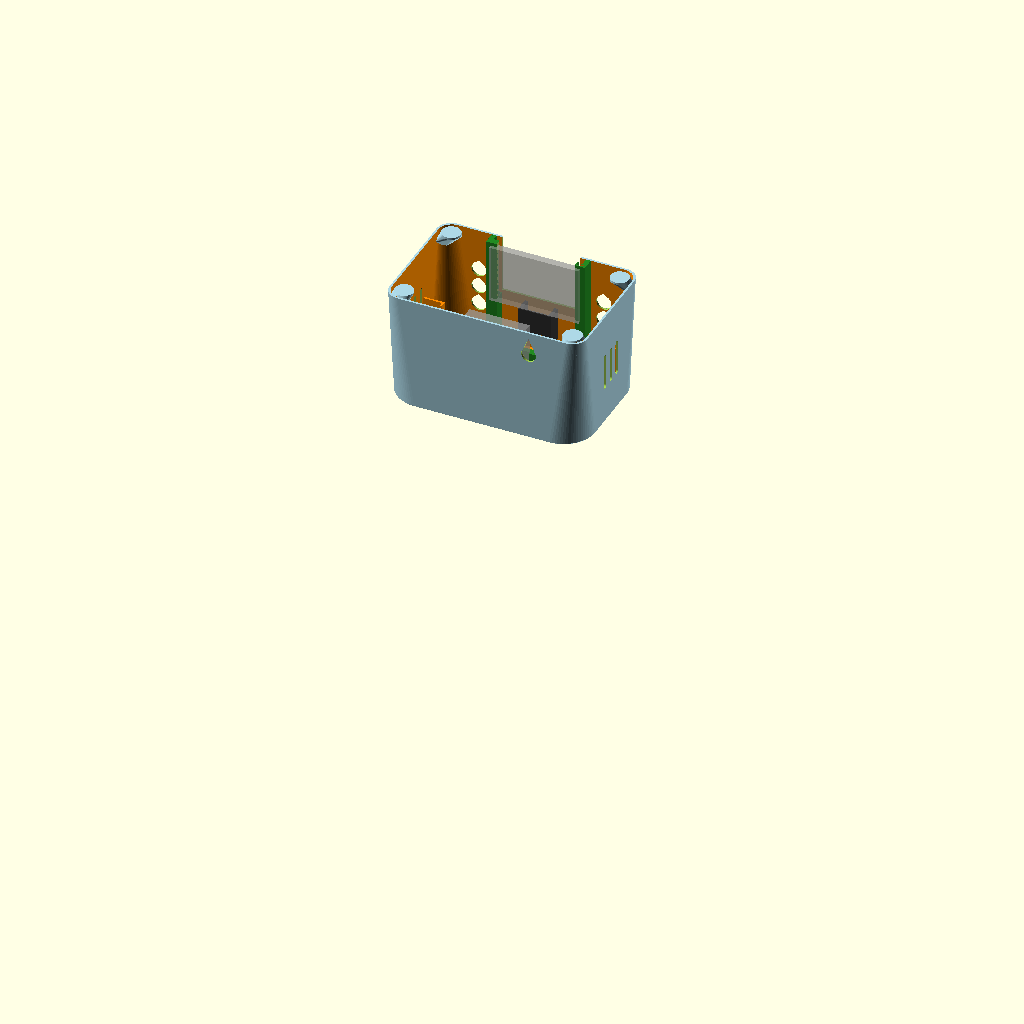
Cell 1 — every parameter at its default value.
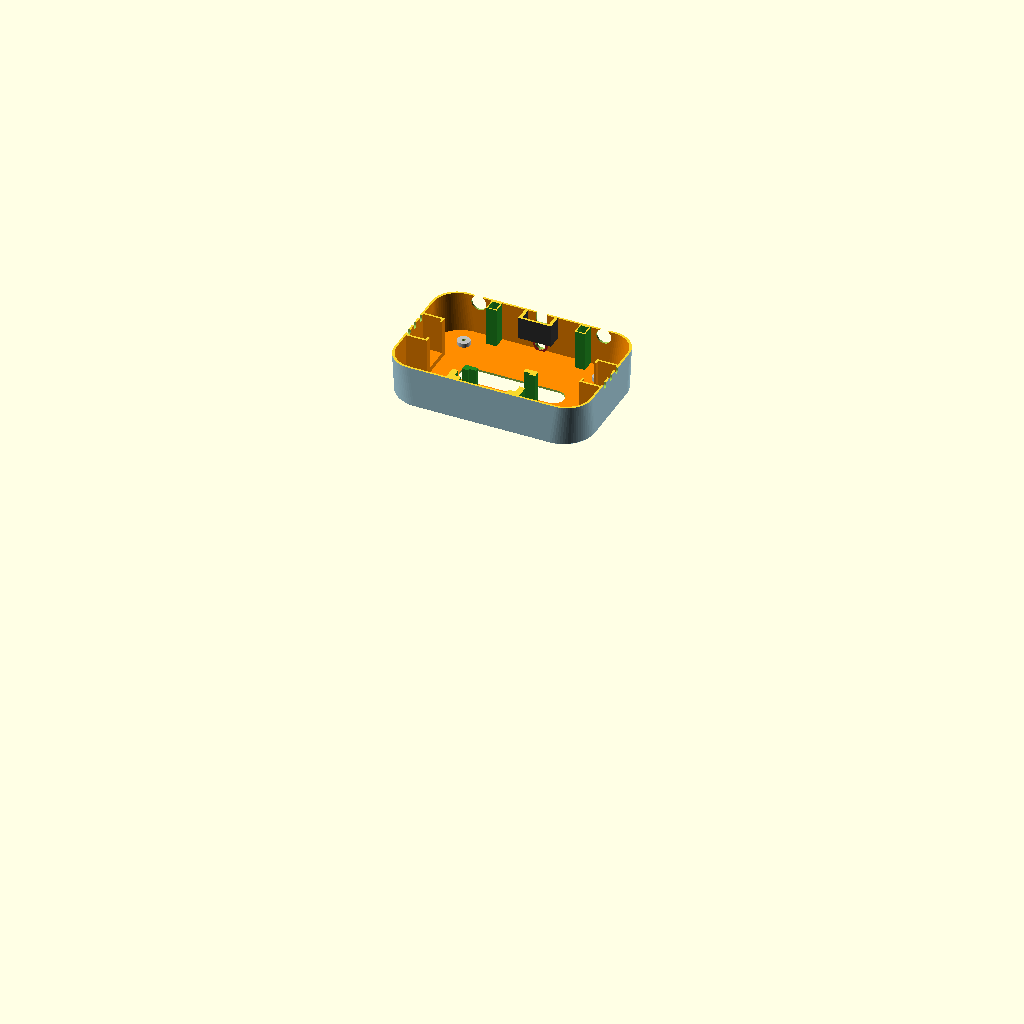
Cell 2: the same model with render_mode = "test_fit".
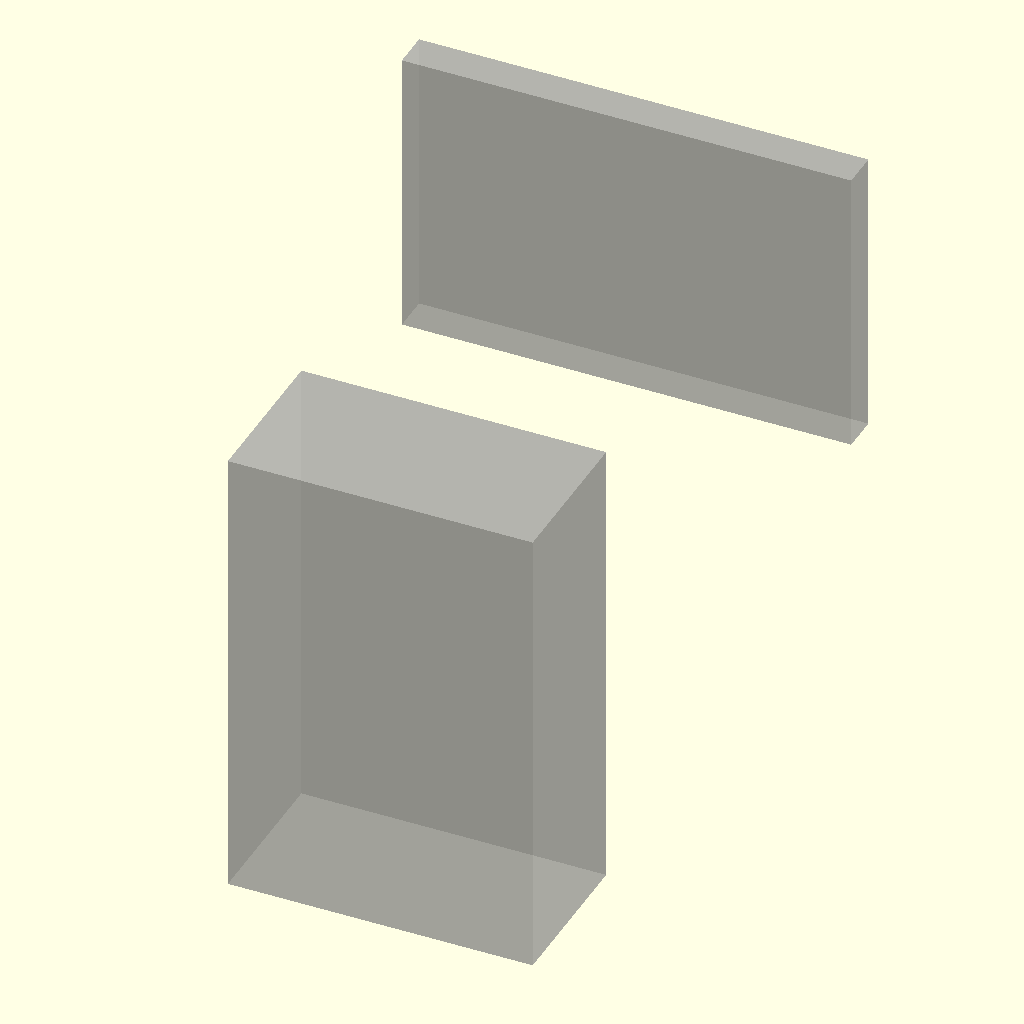
Cell 3: show_base = false (everything else at default).
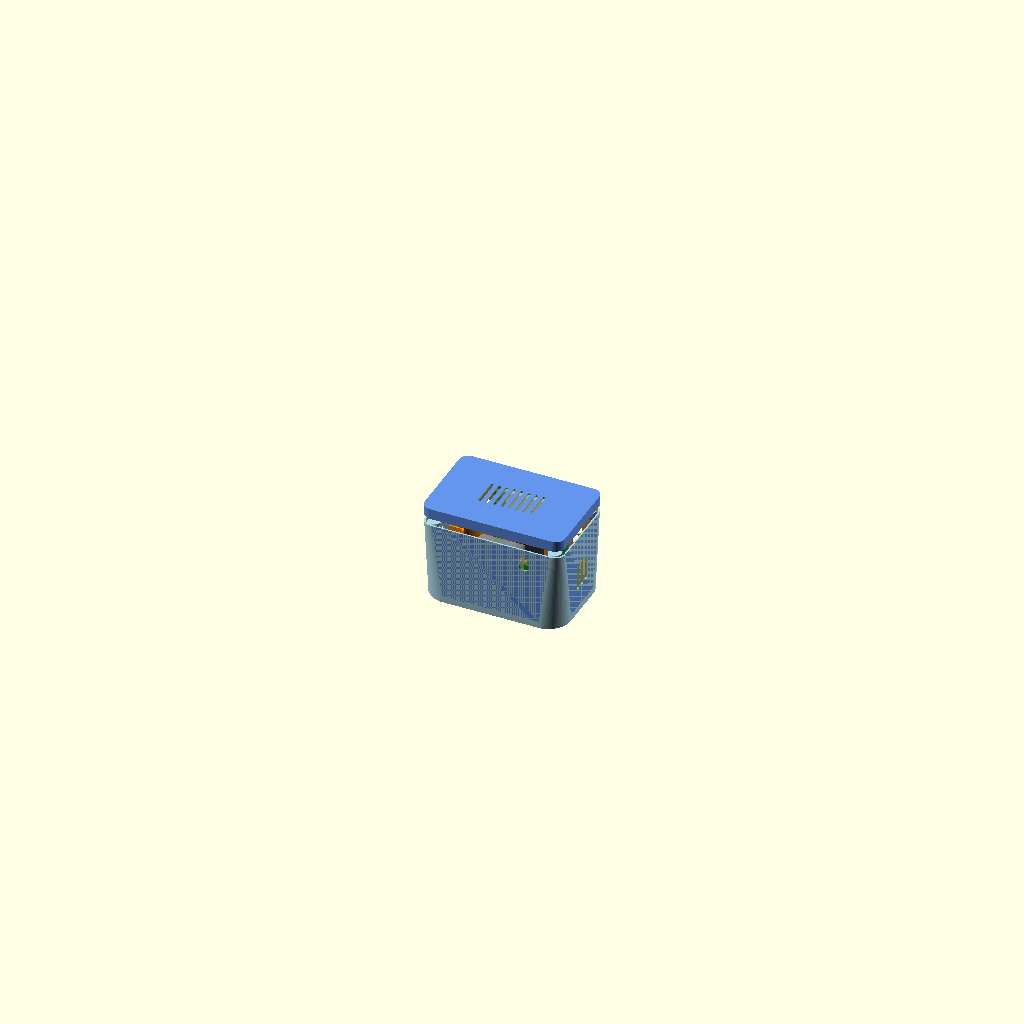
Cell 4 — show_lid set to true, the other parameters unchanged.
The same orthographic view direction (rotation 55°, 0°, 25°; colour scheme Cornfield) for every cell, with the view re-fitted per cell, so scale and position can differ between cells.
The OpenSCAD source (robot-head-rpi.scad):
// ########################
// BOXY CUTE ROBOT HEAD - FINAL PRODUCTION (9.5mm MIC / 2mm HOLDER)
//
// UPDATES:
// 1. Mic Diameter: 9.5mm
// 2. Mic Holder Wall: 1.0mm
// 3. Mic Holder Length: 2mm (Flush internal ring, using mic_d + 4 OD)
// 4. Floor Interface: Added 4mm reinforcement pads for neck screws.
// ---------------------------------------------------------
// PREVIOUS SETTINGS MAINTAINED:
// - Button Spacing: 60mm (Wide)
// - Robust Magnets (Tapered)
// - Cable Hole: Large (14x24mm) at X=45
// - Wall: 2.0mm
// - Face: Raised (Split line 48mm)
// - Neck: 150x100mm interface
// - Flush Lid/Base
// ---------------------------------------------------------

$fn = 80;

/* [Global Settings] */
render_mode = "full"; // [full, test_fit]

show_base = true;
show_lid = false; 
show_mockups = true;
embedded_magnets = true; 

/* [Dimensions] */
head_w = 190; 
head_h = 125; 
head_d = 125; 
wall = 2.0; 
split_z = 48; // Raised split line
corner_r_top = 12; 
corner_r_bot = 30; 

/* [Neck Interface Dimensions] */
neck_plate_w = 150;
neck_plate_d = 100;
neck_slot_w = 100;
neck_slot_d = 20;
insert_hole_dia = 3.4; // M3 screw clearance

/* [Hardware Dimensions] */
disp_pcb_w = 85.5; 
disp_pcb_h = 55.6;
disp_pcb_thick = 7.0;

// RPi
rpi_w = 58;           
rpi_thick = 30;       
rpi_h_actual = 89;    
rpi_lift = 0; 

// Dual Speakers
dual_spk_l = 50; 
dual_spk_w = 33.6; 
dual_spk_d = 17.8; 

// Camera Settings
cam_slot_w = 25.4; 
cam_slot_h = 25.4; 
cam_lens_d = 11.4; 
cam_depth = 14; 

// Microphone Settings (UPDATED)
mic_d = 9.5; 
mic_holder_wall = 1.0; 

// Push Button Dimensions
pb_main_dia = 14.5; 
pb_nut_dia = 11.3;  
pb_hole_depth = 10.0;

// --- VERTICAL STACK CALCULATIONS ---
floor_z = -head_h/2 + wall;

// Magnet Settings
lip_h = 4; lip_thick = 1.2; lip_inset = 0.8; lip_tol = 0.4;
mag_diam = 6.5; mag_height = 2.2; mag_cover_thick = 0.6;

// --- EXTRA SUPPORT BLOCK ---
enable_support_block = true;
supp_w = 17.5; 
supp_d = 33; 
supp_h = 10.6;
supp_x_offset = ((rpi_w + 12)/2) - (supp_w/2); 

// --- RPi POSITIONING ---
back_inner_wall_global = -head_d/2 + wall;
holder_depth_global = rpi_thick + 10; 
rpi_center_y_global = back_inner_wall_global + holder_depth_global/2;

// --- FRONT FACE STACK ---

// 1. MIC POS (Touching Floor)
mic_holder_radius = (mic_d/2) + mic_holder_wall;
mic_z_pos = floor_z + mic_holder_radius; 

// 2. CAMERA POS (Raised)
mic_top_edge = mic_z_pos + mic_holder_radius;
cam_holder_height = cam_slot_h + 4 + 2; 
cam_holder_half_h = cam_holder_height / 2;
min_gap = 6.0; 
cam_z_pos = mic_top_edge + min_gap + cam_holder_half_h; 

// 3. SCREEN POS
screen_center_z = cam_z_pos + cam_slot_h/2 + 4 + disp_pcb_h/2;


// ==========================================
//              HELPER MODULES
// ==========================================

module wedge_box(w, d, h) {
    difference() {
        hull() {
            cube([w, d, h], center=true);
            translate([0, 0, -h/2 - (w/2)]) 
                cube([0.1, d, 0.1], center=true);
        }
        hull() {
            cube([w - 2.4, d - 2.4, h], center=true);
            translate([0, 0, -h/2 - (w/2) + 1.2]) 
                cube([0.1, d - 2.4, 0.1], center=true);
        }
    }
}

module variable_rounded_hull_chamfered(w, d, h, r_top, r_bot) {
    chamfer_h = 1.0;
    hull() {
        translate([0, 0, h/2]) linear_extrude(0.01) offset(r=r_top) square([w - 2*r_top, d - 2*r_top], center=true);
        translate([0, 0, -h/2 + chamfer_h]) linear_extrude(0.01) offset(r=r_bot) square([w - 2*r_bot, d - 2*r_bot], center=true);
        translate([0, 0, -h/2]) linear_extrude(0.01) offset(r=r_bot - chamfer_h) square([w - 2*r_bot, d - 2*r_bot], center=true);
    }
}

module variable_rounded_hull(w, d, h, r_top, r_bot) {
    hull() {
        translate([0, 0, h/2]) linear_extrude(0.01) offset(r=r_top) square([w - 2*r_top, d - 2*r_top], center=true);
        translate([0, 0, -h/2]) linear_extrude(0.01) offset(r=r_bot) square([w - 2*r_bot, d - 2*r_bot], center=true);
    }
}

module inner_void_shape() {
    variable_rounded_hull(head_w - 2*wall, head_d - 2*wall, head_h - 2*wall, corner_r_top - 1, corner_r_bot - 1);
}

module flat_rounded_box(dim, r) {
    translate([0,0, -dim.z/2])
    linear_extrude(dim.z)
    offset(r=r)
    square([dim.x - 2*r, dim.y - 2*r], center=true);
}

// ==========================================
//          MAGNETS & MOUNTS (ROBUST)
// ==========================================

module corner_magnet_brackets() {
    x_pos = head_w / 2 - 14;
    y_pos = head_d / 2 - 14;
    anchor_mid_drop = 12; 
    anchor_deep_drop = 22;

    for (x = [-1, 1]) {
        for (y = [-1, 1]) {
            hull() {
                // 1. Top Platform (Solid Cylinder to hold magnet)
                translate([x * x_pos, y * y_pos, split_z - 1]) 
                    cylinder(r = 9, h = 2, center = true); 

                // 2. Wall Anchors (Mid-way down connection to walls)
                translate([x * (head_w/2 - wall + 1), y * y_pos, split_z - anchor_mid_drop]) 
                    cube([2, 8, 0.1], center = true);
                translate([x * x_pos, y * (head_d/2 - wall + 1), split_z - anchor_mid_drop]) 
                    cube([8, 2, 0.1], center = true);

                // 3. Bottom Taper (Deep structural root)
                translate([x * (head_w/2 - wall - 2), y * (head_d/2 - wall - 2), split_z - anchor_deep_drop]) 
                    sphere(r=2);
            }
        }
    }
}

module magnet_cutouts_base() {
    x_pos = head_w / 2 - 14;
    y_pos = head_d / 2 - 14;
    z_offset = embedded_magnets ? split_z - mag_cover_thick - mag_height/2 : split_z - mag_height/2 + 0.01;
    for (x = [-1, 1]) for (y = [-1, 1]) 
        translate([x * x_pos, y * y_pos, z_offset]) 
        cylinder(d = mag_diam, h = mag_height + 0.02, center = true);
}

module magnet_posts_lid_solid() {
    x_pos = head_w / 2 - 14;
    y_pos = head_d / 2 - 14;
    for (x = [-1, 1]) for (y = [-1, 1]) 
        translate([x * x_pos, y * y_pos, split_z + 15]) 
        cylinder(r = 9, h = 30, center = true); 
}

module magnet_holes_lid() {
    x_pos = head_w / 2 - 14;
    y_pos = head_d / 2 - 14;
    z_offset = embedded_magnets ? split_z + mag_cover_thick + mag_height/2 : split_z + mag_height/2 - 0.01;
    for (x = [-1, 1]) for (y = [-1, 1]) 
        translate([x * x_pos, y * y_pos, z_offset]) 
        cylinder(d = mag_diam, h = mag_height + 0.02, center = true);
}

// Neck Interface Drills
module neck_mount_holes() {
    drill_h = 50; 
    translate([0, 0, -head_h/2]) { 
        hull() {
            translate([-neck_slot_w/2 + 10, -neck_slot_d/2 + 10, 0]) cylinder(r=10, h=drill_h, center=true);
            translate([ neck_slot_w/2 - 10, -neck_slot_d/2 + 10, 0]) cylinder(r=10, h=drill_h, center=true);
            translate([ neck_slot_w/2 - 10,  neck_slot_d/2 - 10, 0]) cylinder(r=10, h=drill_h, center=true);
            translate([-neck_slot_w/2 + 10,  neck_slot_d/2 - 10, 0]) cylinder(r=10, h=drill_h, center=true);
        }
        hx = neck_plate_w/2 - 10;
        hy = neck_plate_d/2 - 10;
        for (mx=[-1,1], my=[-1,1]) {
            translate([mx * hx, my * hy, 0]) cylinder(d=insert_hole_dia, h=drill_h, center=true);
        }
    }
}

// Neck Interface Reinforcement Pads (NEW)
module neck_mounting_pads() {
    hx = neck_plate_w/2 - 10;
    hy = neck_plate_d/2 - 10;
    pad_h = 4.0;
    pad_d = 12.0; // 12mm Diameter for reinforcement
    
    // Position on top of the internal floor
    z_pos = floor_z + pad_h/2; 
    
    for (mx=[-1,1], my=[-1,1]) {
        translate([mx * hx, my * hy, z_pos]) 
            cylinder(d=pad_d, h=pad_h, center=true);
    }
}

// ==========================================
//              INTERNALS (OPTIMIZED)
// ==========================================

module internal_rails() {
    rail_depth = 12; 
    front_inner_wall = head_d/2 - wall;
    rail_center_y = front_inner_wall - rail_depth/2; 
    screen_global_y = head_d/2 - wall*2; 
    offset_y = screen_global_y - rail_center_y; 
    screen_bottom = screen_center_z - disp_pcb_h/2;
    rail_bottom_z = floor_z; 
    rail_top_z = split_z;
    rail_height = rail_top_z - rail_bottom_z;
    rail_center_z = rail_bottom_z + rail_height/2;
    rail_x_pos = (disp_pcb_w + 0.5) / 2 - 0.5;

    translate([0, rail_center_y, 0]) {
        for(side = [-1, 1]) translate([side * rail_x_pos, 0, rail_center_z]) difference() {
            wedge_box(10, rail_depth, rail_height);
            slot_height = (rail_top_z - screen_bottom) + 10;
            slot_center_z_global = screen_bottom + slot_height/2;
            translate([-side * 2.5, offset_y, slot_center_z_global - rail_center_z]) 
                cube([6, disp_pcb_thick + 1.0, slot_height], center=true);
        }
    }
    
    rpi_mount_height = 60; 
    holder_z_pos = floor_z + rpi_lift + rpi_mount_height/2; 
    outer_w = rpi_w + 12;
    
    translate([0, rpi_center_y_global, holder_z_pos]) {
        difference() {
            union() {
                translate([-(outer_w/2 - 6), 0, 0]) cube([12, holder_depth_global, rpi_mount_height], center=true);
                translate([(outer_w/2 - 6), 0, 0]) cube([12, holder_depth_global, rpi_mount_height], center=true);
                translate([0, 0, -rpi_mount_height/2 + 2.5]) cube([outer_w, holder_depth_global, 5], center=true);
                translate([0, 0, rpi_mount_height/2 - 2.5]) cube([outer_w, holder_depth_global, 5], center=true);
            }
            translate([0, 0, 5]) cube([rpi_w + 0.6, rpi_thick + 0.6, rpi_mount_height + 10], center=true);
            translate([0, -10, 0]) cube([rpi_w - 23, 20, rpi_mount_height + 2], center=true);
            translate([0, 10, 0]) cube([rpi_w - 23, 20, rpi_mount_height + 2], center=true);
            translate([0,3, 5]) cube([rpi_w + 20, 20, rpi_mount_height + 10], center=true);
            translate([-25, 15, rpi_mount_height/2]) cube([25, 20, 70], center=true); 
        }
    }
    
    if (enable_support_block) {
        block_z = floor_z + supp_h/2;
        translate([supp_x_offset, rpi_center_y_global, block_z]) 
            cube([supp_w, supp_d, supp_h], center=true);
    }
}

module side_speaker_rails() {
    rail_z_base = floor_z;
    w = dual_spk_w; d = dual_spk_d; l = dual_spk_l; rail_h = l + 5; rail_wall = 2; lip_width = 4; 
    for (side = [-1, 1]) {
        holder_x = (head_w/2 - wall) - (d/2);
        holder_center = [side * holder_x, 0, rail_z_base + rail_h/2];
        translate(holder_center) {
            difference() {
                outer_w = w + 2 * rail_wall;
                outer_d = d + rail_wall;
                block_center_x = -side * rail_wall / 2;
                translate([block_center_x, 0, 0]) cube([outer_d, outer_w, rail_h], center=true);
                hull() {
                    translate([0, 0, 5]) cube([d, w, rail_h + 10], center=true);
                     translate([0, 0, 5 + (rail_h + 10)/2]) cube([d, w - 10, 0.1], center=true);
                }
                cutout_w = w - 2 * lip_width; 
                translate([-side * d/2, 0, 7.5]) cube([rail_wall*2 + 2, cutout_w, rail_h + 5], center=true); 
            }
            translate([0, 0, -rail_h/2 + 1]) cube([d, w + 2*rail_wall, 2], center=true);
        }
    }
}

module camera_holder() {
    holder_depth = cam_depth; slot_depth = 2; 
    translate([0, head_d/2 - wall, cam_z_pos]) {
        difference() {
            translate([0, -holder_depth/2 + 0.1, -cam_slot_h/2 + cam_slot_h/2 - 1]) cube([cam_slot_w + 6, holder_depth, cam_slot_h + 4 + 2], center=true);
            translate([0, -holder_depth/2 + 0.1 + slot_depth, 3]) cube([cam_slot_w, holder_depth, cam_slot_h + 10], center=true);
            rotate([90,0,0]) cylinder(d=cam_lens_d+2, h=20, center=true);
        }
    }
}

// UPDATED: Mic Holder (2mm length, using mic_d + 4)
module microphone_holder() {
    holder_len = 2; 
    y_pos = (head_d/2 - wall) - holder_len/2; 
    translate([0, y_pos, mic_z_pos]) {
        rotate([90, 0, 0]) difference() {
            cylinder(d = mic_d + 4, h = holder_len, center=true); 
            cylinder(d = mic_d, h = holder_len + 2, center=true);
        }
    }
}

module back_cable_hole() {
    hole_x = 45; hole_z = 30; hole_w = 14; hole_h = 24; 
    translate([hole_x, -head_d/2, hole_z]) rotate([90, 0, 0]) hull() {
        translate([0, -(hole_h/2 - hole_w/2), 0]) cylinder(d=hole_w, h=20, center=true);
        translate([0, hole_h/2, 0]) cube([0.1, 0.1, 20], center=true);
    }
}

module side_thermal_vents() {
    for (side = [-1, 1]) translate([side * (head_w / 2 - wall), 0, -10]) rotate([0, 90, 0]) 
    for (y = [-12 : 12 : 12]) translate([0, y, 0]) hull() {
        translate([-15, 0, -10]) cylinder(r=2.5, h=20);
        translate([15, 0, -10]) cylinder(r=2.5, h=20);
        translate([15 + 2.5, 0, -10]) cube([0.1, 0.1, 20], center=true);
    }
}

module top_vents() {
    for (i = [-35 : 10 : 35]) translate([i, 0, head_h / 2]) hull() {
        translate([0, -18, 0]) cylinder(r=2, h=20, center=true);
        translate([0, 18, 0]) cylinder(r=2, h=20, center=true);
    }
}

// ==========================================
//              MAIN ASSEMBLY
// ==========================================

module base_unit() {
    difference() {
        union() {
            color("LightBlue") difference() {
                intersection() {
                    variable_rounded_hull_chamfered(head_w, head_d, head_h, corner_r_top, corner_r_bot);
                    translate([0, 0, -250 + split_z]) cube([500, 500, 500], center = true);
                }
                inner_void_shape();
            }
            color("LightBlue") intersection() {
                corner_magnet_brackets();
                intersection() {
                    variable_rounded_hull(head_w, head_d, head_h, corner_r_top, corner_r_bot);
                    translate([0, 0, -250 + split_z]) cube([500, 500, 500], center = true);
                }
            }
            
            color("ForestGreen") internal_rails();
            color("#333333") camera_holder();
            color("DarkOrange") intersection() { side_speaker_rails(); inner_void_shape(); }
            color("FireBrick") microphone_holder();
            
            // NEW: Reinforcement pads
            color("Silver") neck_mounting_pads();
        }

        magnet_cutouts_base();
        back_cable_hole(); 
        
        screen_cutout_bottom = screen_center_z - 25;
        screen_cutout_top = split_z + 10; 
        screen_cutout_h = screen_cutout_top - screen_cutout_bottom;
        screen_cutout_z = screen_cutout_bottom + screen_cutout_h / 2;
        translate([0, head_d / 2 - wall * 2, screen_cutout_z]) cube([75, 20, screen_cutout_h], center = true);
        
        translate([0, head_d / 2 - wall + 1, cam_z_pos]) rotate([90,0,0]) minkowski() {
                cube([11-4, 11-4, 10], center=true); cylinder(r=2, h=0.1, center=true);
        }
        
        translate([0, head_d / 2 - wall + 1, mic_z_pos]) rotate([90,0,0]) cylinder(d=mic_d, h=20, center=true);

        side_thermal_vents();
        neck_mount_holes();
        translate([0,0, -head_h/2 - 50]) cube([500,500,100], center=true);
        
        // Push Button Holes (Teardrop) - 60mm Spacing
        for(side_x = [-1, 1]) {
            for(i = [0:2]) {
                // Spacing logic: 60mm from center, 18mm vertical spacing
                z_btn = screen_center_z - 10 - (i * 18); 
                translate([side_x * 60, head_d/2, z_btn]) rotate([90, 0, 0]) hull() {
                    cylinder(d=pb_main_dia, h=20, center=true);
                    translate([0, pb_main_dia/2 + 2, 0]) cube([0.1, 0.1, 20], center=true); // Teardrop point
                }
            }
        }
    }
}

module lid_unit() {
    translate([0, 0, 10]) difference() {
        color("CornflowerBlue") union() {
            difference() {
                union() {
                    difference() {
                        intersection() {
                            variable_rounded_hull(head_w, head_d, head_h, corner_r_top, corner_r_bot);
                            translate([0, 0, 250 + split_z]) cube([500, 500, 500], center = true);
                        }
                        inner_void_shape();
                    }
                    intersection() {
                        magnet_posts_lid_solid();
                        variable_rounded_hull(head_w, head_d, head_h, corner_r_top, corner_r_bot);
                        translate([0, 0, 250 + split_z]) cube([500, 500, 500], center = true);
                    }
                }
            }
        }
        top_vents();
        magnet_holes_lid();
    }
}

if (render_mode == "full") {
    if (show_base) base_unit();
    if (show_lid) lid_unit();
    if (show_mockups) {
        % translate([0, head_d / 2 - 14, screen_center_z]) cube([disp_pcb_w, disp_pcb_thick, disp_pcb_h], center = true);
        % translate([0, rpi_center_y_global, floor_z + rpi_lift + rpi_h_actual/2]) cube([rpi_w, rpi_thick, rpi_h_actual], center = true);
    }
} else if (render_mode == "test_fit") {
    intersection() {
        if (show_base) base_unit();
        translate([0, 0, -head_h/2 + 20]) cube([head_w+20, head_d+50, 40], center=true);
    }
}
Parameter table extracted from the source (name, type, default, range or options):
render_mode: string, default "full", options "full", "test_fit"
show_base: bool, default true
show_lid: bool, default false
show_mockups: bool, default true
embedded_magnets: bool, default true
head_w: number, default 190
head_h: number, default 125
head_d: number, default 125
wall: number, default 2
split_z: number, default 48
corner_r_top: number, default 12
corner_r_bot: number, default 30
neck_plate_w: number, default 150
neck_plate_d: number, default 100
neck_slot_w: number, default 100
neck_slot_d: number, default 20
insert_hole_dia: number, default 3.4
disp_pcb_w: number, default 85.5
disp_pcb_h: number, default 55.6
disp_pcb_thick: number, default 7
rpi_w: number, default 58
rpi_thick: number, default 30
rpi_h_actual: number, default 89
rpi_lift: number, default 0
dual_spk_l: number, default 50
dual_spk_w: number, default 33.6
dual_spk_d: number, default 17.8
cam_slot_w: number, default 25.4
cam_slot_h: number, default 25.4
cam_lens_d: number, default 11.4
cam_depth: number, default 14
mic_d: number, default 9.5
mic_holder_wall: number, default 1
pb_main_dia: number, default 14.5
pb_nut_dia: number, default 11.3
pb_hole_depth: number, default 10
enable_support_block: bool, default true
supp_w: number, default 17.5
supp_d: number, default 33
supp_h: number, default 10.6
min_gap: number, default 6
